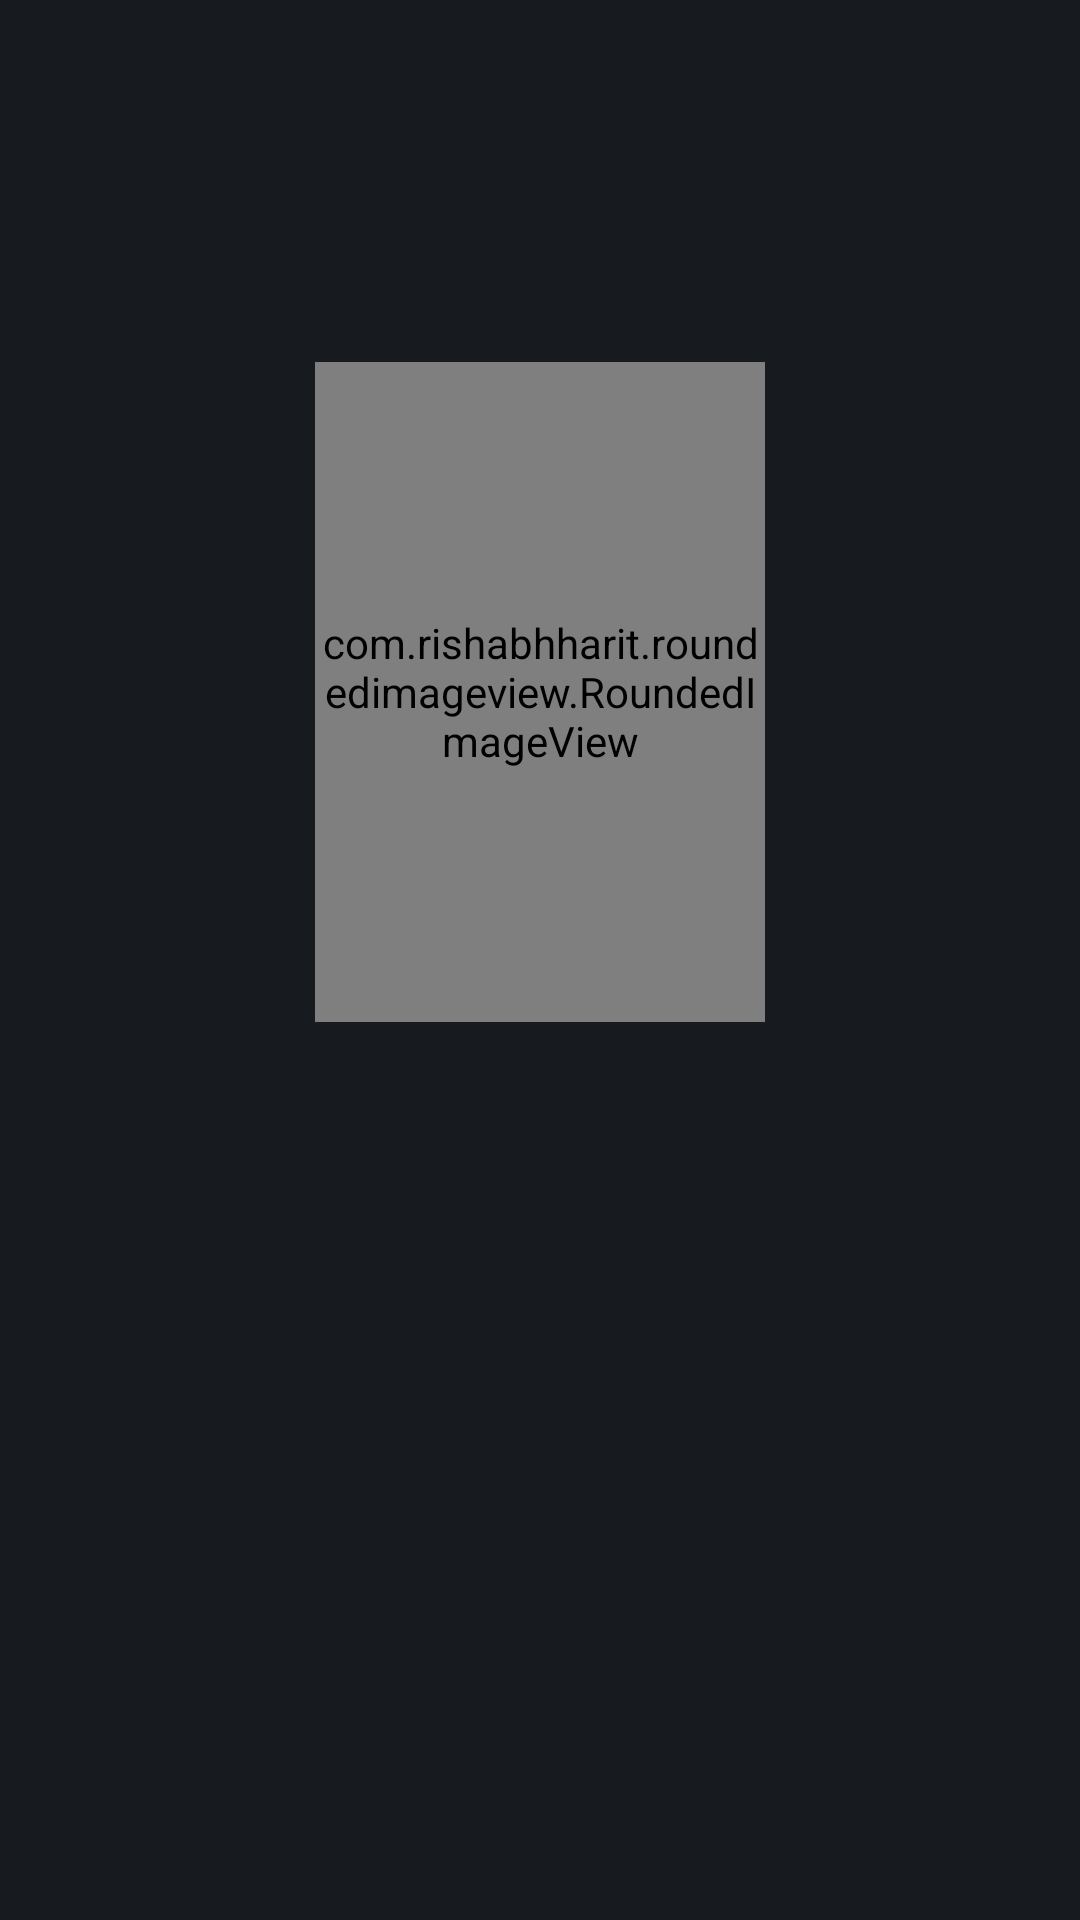

Reconstruct the res/layout file that produces this screen, plus the resources it refers to.
<!-- AndroidManifest.xml: application theme AppTheme -->
<!-- res/layout/main_cards_menu.xml -->
<?xml version="1.0" encoding="utf-8"?>
<androidx.constraintlayout.widget.ConstraintLayout
    android:id="@+id/vgMainCard"
    xmlns:android="http://schemas.android.com/apk/res/android"
    android:layout_width="wrap_content"
    android:layout_height="wrap_content"
    android:layout_margin="7dp"
    xmlns:app="http://schemas.android.com/apk/res-auto"
    xmlns:tools="http://schemas.android.com/tools">

    <com.rishabhharit.roundedimageview.RoundedImageView
        android:id="@+id/cvImageCardMenu"
        app:cornerRadius="25dp"
        android:layout_width="150dp"
        android:layout_height="220dp"
        android:scaleType="centerCrop"
        tools:src="@drawable/auto_da_compadecida_capa"
        app:layout_constraintStart_toStartOf="parent"
        app:layout_constraintEnd_toEndOf="parent"
        app:layout_constraintTop_toTopOf="parent"
        app:layout_constraintBottom_toTopOf="@id/tvNameRecyclerViewMenu"/>

    <TextView
                android:id="@+id/tvNameRecyclerViewMenu"
                style="@style/TextViewFilmsSeriesDefault"
                tools:text="O auto da Compadecida"
                android:layout_margin="10dp"
                android:textAlignment="center"
                android:textColor="@color/white"
                android:textStyle="bold"
                android:textSize="15sp"
                android:lines="2"
                android:ellipsize="end"
                app:layout_constraintStart_toStartOf="parent"
                app:layout_constraintEnd_toEndOf="parent"
                app:layout_constraintTop_toBottomOf="@id/cvImageCardMenu"
                app:layout_constraintBottom_toBottomOf="parent"/>

</androidx.constraintlayout.widget.ConstraintLayout>
<!-- resources referenced by this layout -->
<resources>
  <color name="white">#FFFFFFFF</color>
  <!-- drawable auto_da_compadecida_capa: jpg bitmap (drawable, 100516 bytes) -->
  <style name="TextViewFilmsSeriesDefault">
          <item name="android:layout_height">wrap_content</item>
          <item name="android:layout_width">0dp</item>
          <item name="android:textColor">@color/colorAccent</item>
      </style>
  <style name="AppTheme" parent="Theme.MaterialComponents.Light.NoActionBar.Bridge">
          
          <item name="colorPrimary">@color/colorPrimary</item>
          <item name="colorPrimaryDark">@color/colorPrimary</item>
          <item name="colorAccent">@color/colorAccent</item>
          <item name="android:windowBackground">@color/colorPrimary</item>
      </style>
  <color name="colorAccent">#90A600</color>
  <color name="colorPrimary">#171A1F</color>
</resources>
